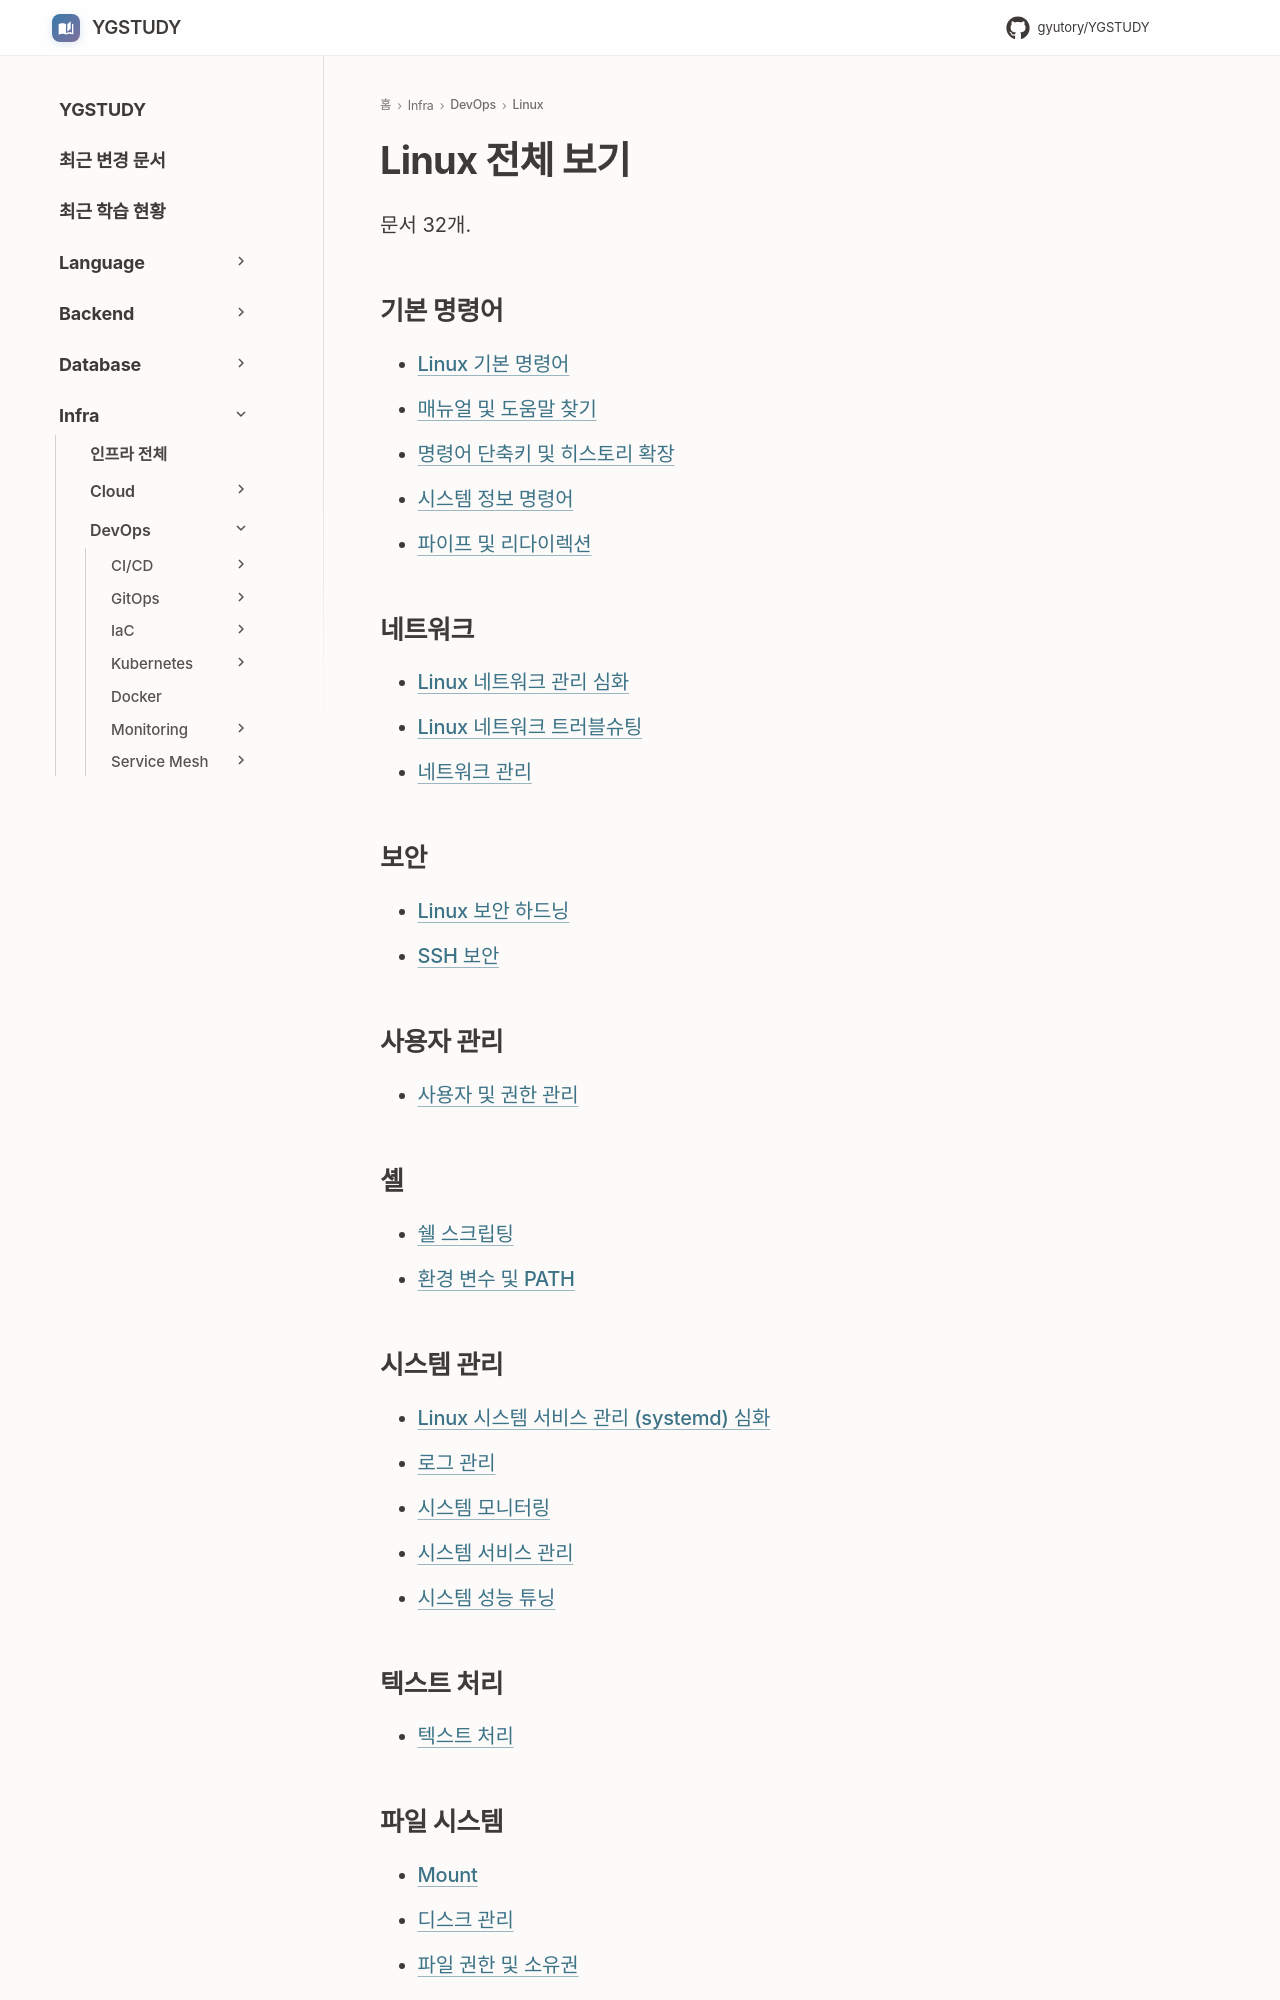

repository: GYUTORY/YGSTUDY · page: DevOps/Linux/index.html · generator: mkdocs

---
title: Linux 전체 보기
tags: []
hide:
  - toc
---

<!-- AUTO-SECTION-INDEX: tools/section_index.py 가 빌드마다 다시 만든다. 직접 고치지 말 것. -->

# Linux 전체 보기

문서 32개.

## 기본 명령어

- [Linux 기본 명령어](기본_명령어/기본_명령어.md)
- [매뉴얼 및 도움말 찾기](기본_명령어/매뉴얼_및_도움말.md)
- [명령어 단축키 및 히스토리 확장](기본_명령어/명령어_단축키_및_히스토리_확장.md)
- [시스템 정보 명령어](기본_명령어/시스템_정보_명령어.md)
- [파이프 및 리다이렉션](기본_명령어/파이프_및_리다이렉션.md)

## 네트워크

- [Linux 네트워크 관리 심화](네트워크/Network_Management_Deep_Dive.md)
- [Linux 네트워크 트러블슈팅](네트워크/네트워크_트러블슈팅.md)
- [네트워크 관리](네트워크/네트워크_관리.md)

## 보안

- [Linux 보안 하드닝](보안/Security_Hardening.md)
- [SSH 보안](보안/SSH.md)

## 사용자 관리

- [사용자 및 권한 관리](사용자_관리/사용자_및_권한_관리.md)

## 셸

- [쉘 스크립팅](쉘/쉘_스크립팅.md)
- [환경 변수 및 PATH](쉘/환경_변수_및_PATH.md)

## 시스템 관리

- [Linux 시스템 서비스 관리 (systemd) 심화](시스템_관리/Systemd_Deep_Dive.md)
- [로그 관리](시스템_관리/로그_관리.md)
- [시스템 모니터링](시스템_관리/시스템_모니터링.md)
- [시스템 서비스 관리](시스템_관리/시스템_서비스_관리.md)
- [시스템 성능 튜닝](시스템_관리/시스템_성능_튜닝.md)
